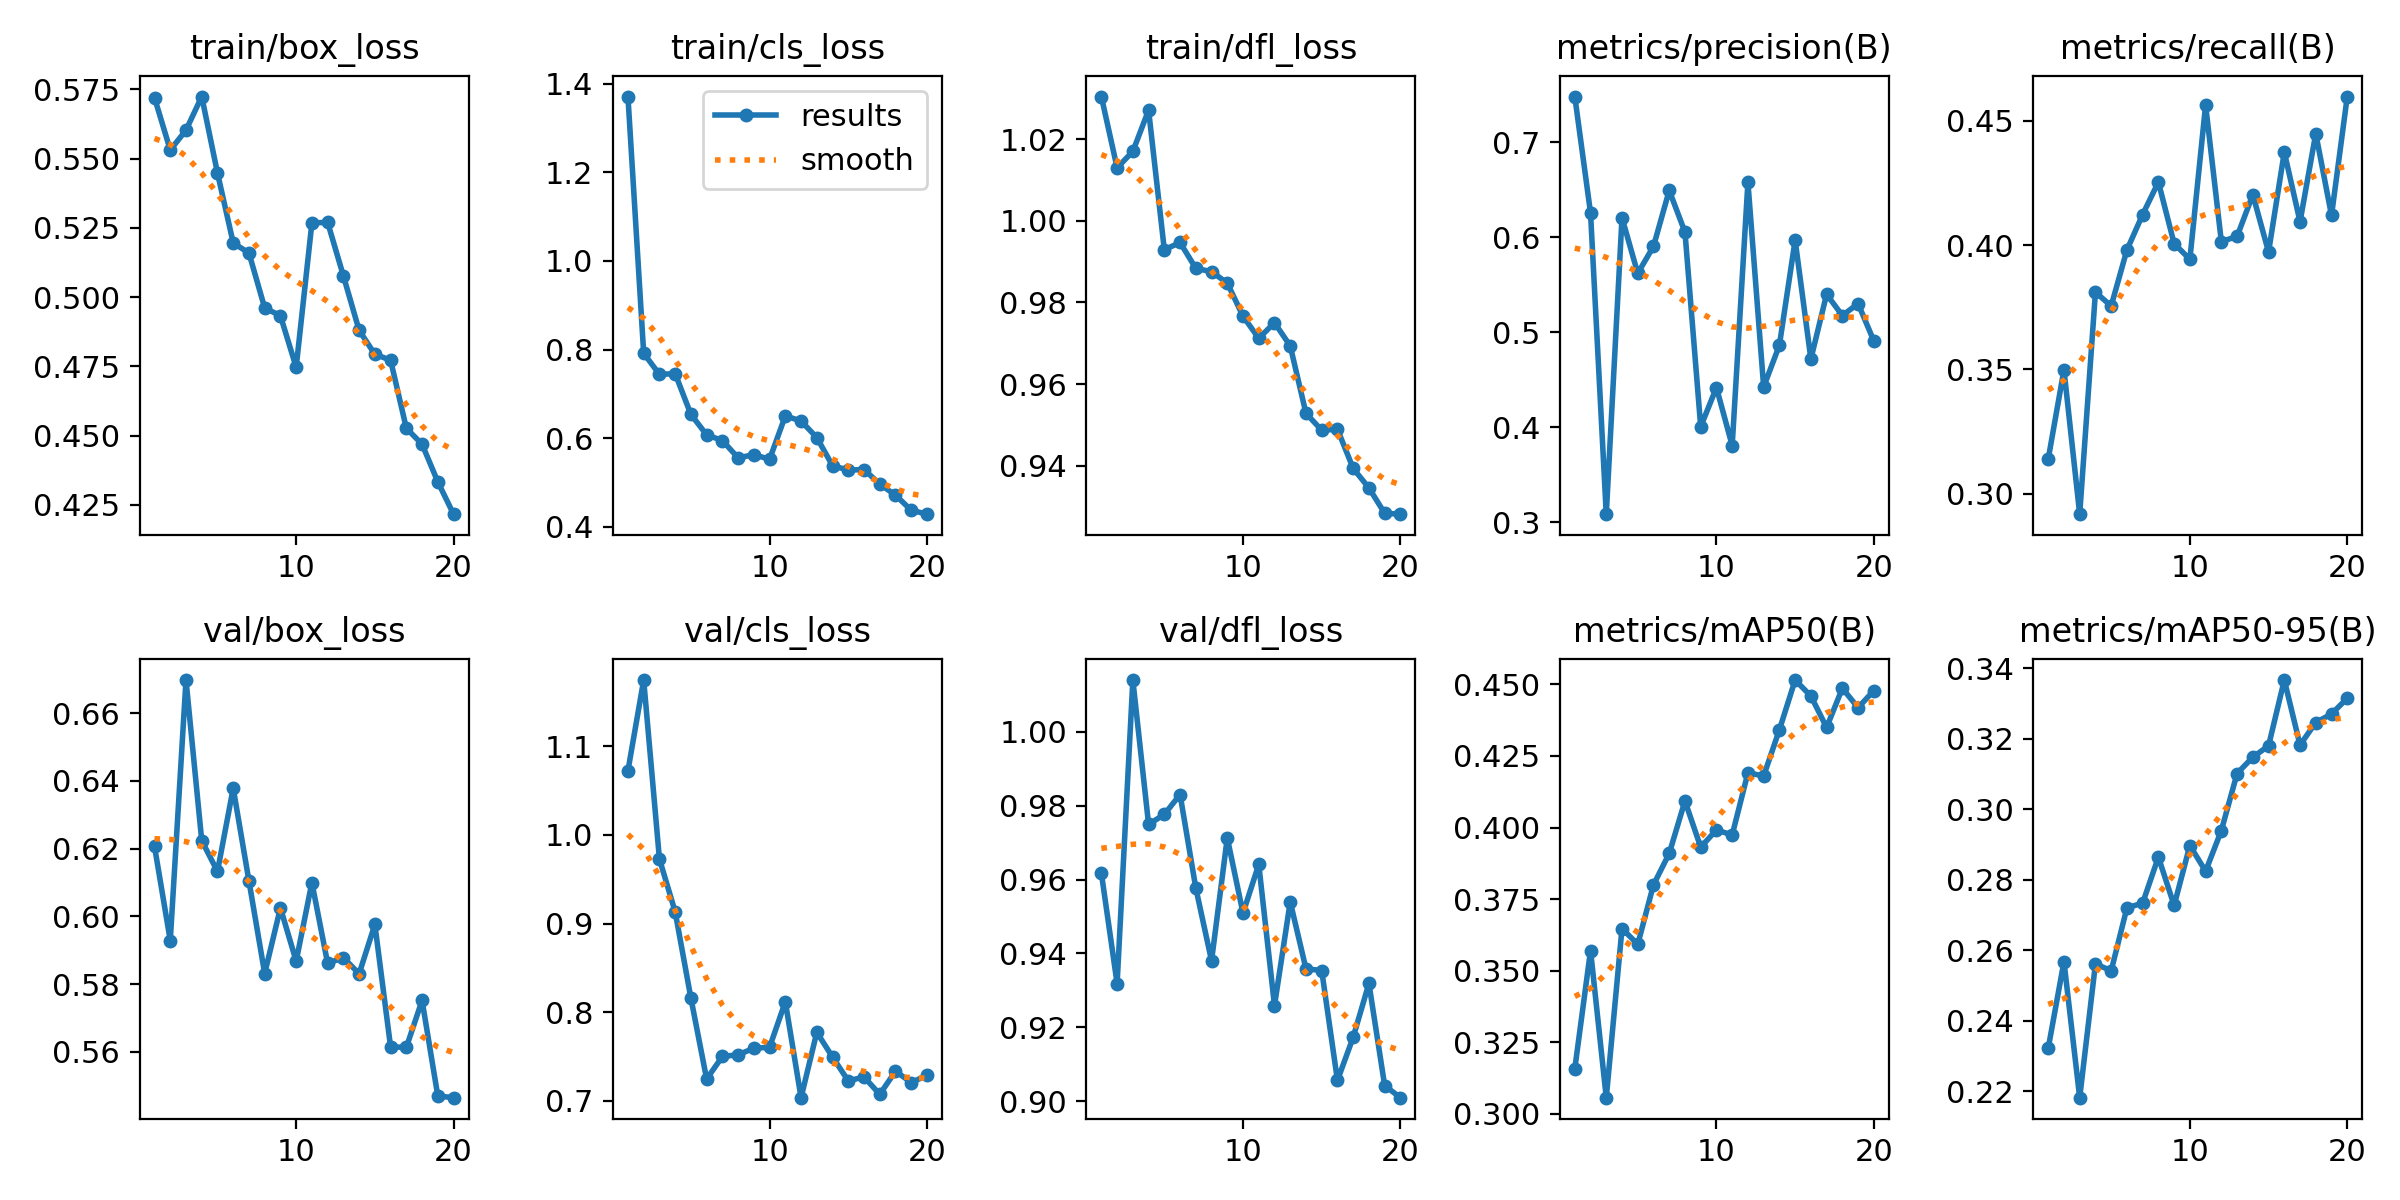

The table this chart was drawn from, first rows:
epoch, time, train/box_loss, train/cls_loss, train/dfl_loss, metrics/precision(B), metrics/recall(B), metrics/mAP50(B), metrics/mAP50-95(B), val/box_loss, val/cls_loss, val/dfl_loss, lr/pg0, lr/pg1, lr/pg2
1, 18.46, 0.5719, 1.371, 1.03, 0.748, 0.314, 0.3157, 0.2322, 0.6206, 1.072, 0.9617, 0.0003643, 0.0003643, 0.0003643
2, 31.87, 0.5531, 0.7916, 1.013, 0.6256, 0.3499, 0.3571, 0.2568, 0.5929, 1.175, 0.9319, 0.0006982, 0.0006982, 0.0006982
3, 47.66, 0.5602, 0.7439, 1.017, 0.3085, 0.2918, 0.3057, 0.2182, 0.6697, 0.9729, 1.014, 0.0009955, 0.0009955, 0.0009955
4, 59.81, 0.5724, 0.7456, 1.027, 0.6204, 0.3811, 0.3648, 0.2561, 0.6223, 0.9133, 0.9749, 0.000946, 0.000946, 0.000946
5, 71.72, 0.5448, 0.6535, 0.9929, 0.5619, 0.3755, 0.3592, 0.2542, 0.6133, 0.816, 0.9776, 0.000891, 0.000891, 0.000891
6, 84.86, 0.5195, 0.6074, 0.9947, 0.5903, 0.3981, 0.38, 0.272, 0.6378, 0.7247, 0.983, 0.000836, 0.000836, 0.000836
7, 96.8, 0.5159, 0.5945, 0.9883, 0.6492, 0.4123, 0.391, 0.2734, 0.6104, 0.7501, 0.9577, 0.000781, 0.000781, 0.000781
8, 110.3, 0.4961, 0.5555, 0.9875, 0.6054, 0.4254, 0.4093, 0.2864, 0.5831, 0.7521, 0.938, 0.000726, 0.000726, 0.000726
9, 123.2, 0.4932, 0.5626, 0.9847, 0.4006, 0.4006, 0.3931, 0.2727, 0.6025, 0.7594, 0.9713, 0.000671, 0.000671, 0.000671
10, 134.4, 0.4747, 0.5523, 0.9766, 0.4417, 0.3943, 0.3992, 0.2897, 0.5868, 0.7606, 0.9509, 0.000616, 0.000616, 0.000616
11, 148.4, 0.5268, 0.6502, 0.9712, 0.3807, 0.4563, 0.3974, 0.2824, 0.61, 0.8118, 0.9641, 0.0005611, 0.0005611, 0.0005611
12, 164, 0.527, 0.6386, 0.975, 0.6577, 0.4014, 0.4191, 0.2939, 0.5861, 0.7037, 0.9259, 0.0005061, 0.0005061, 0.0005061
13, 177, 0.5077, 0.6012, 0.9694, 0.4424, 0.4035, 0.418, 0.3101, 0.5878, 0.7774, 0.954, 0.0004511, 0.0004511, 0.0004511
14, 188.8, 0.488, 0.5378, 0.9528, 0.4863, 0.4203, 0.4341, 0.3147, 0.583, 0.7495, 0.9359, 0.0003961, 0.0003961, 0.0003961
15, 200.7, 0.4793, 0.5278, 0.9487, 0.5969, 0.3972, 0.4515, 0.318, 0.5976, 0.7226, 0.9354, 0.0003411, 0.0003411, 0.0003411
16, 215.1, 0.4772, 0.5291, 0.9489, 0.4718, 0.4374, 0.4459, 0.3366, 0.5615, 0.7271, 0.9057, 0.0002861, 0.0002861, 0.0002861
17, 228.5, 0.4526, 0.4963, 0.9393, 0.5399, 0.4094, 0.435, 0.3182, 0.5613, 0.7074, 0.9173, 0.0002311, 0.0002311, 0.0002311
18, 242.7, 0.4469, 0.4712, 0.9346, 0.5175, 0.4449, 0.4486, 0.3246, 0.5752, 0.7336, 0.9319, 0.0001761, 0.0001761, 0.0001761
19, 260.6, 0.4333, 0.4373, 0.9284, 0.5301, 0.4119, 0.4419, 0.327, 0.547, 0.7208, 0.9043, 0.0001211, 0.0001211, 0.0001211
20, 275, 0.4216, 0.4284, 0.9281, 0.4908, 0.4598, 0.4478, 0.3315, 0.5465, 0.7288, 0.901, 6.61045e-05, 6.61045e-05, 6.61045e-05
